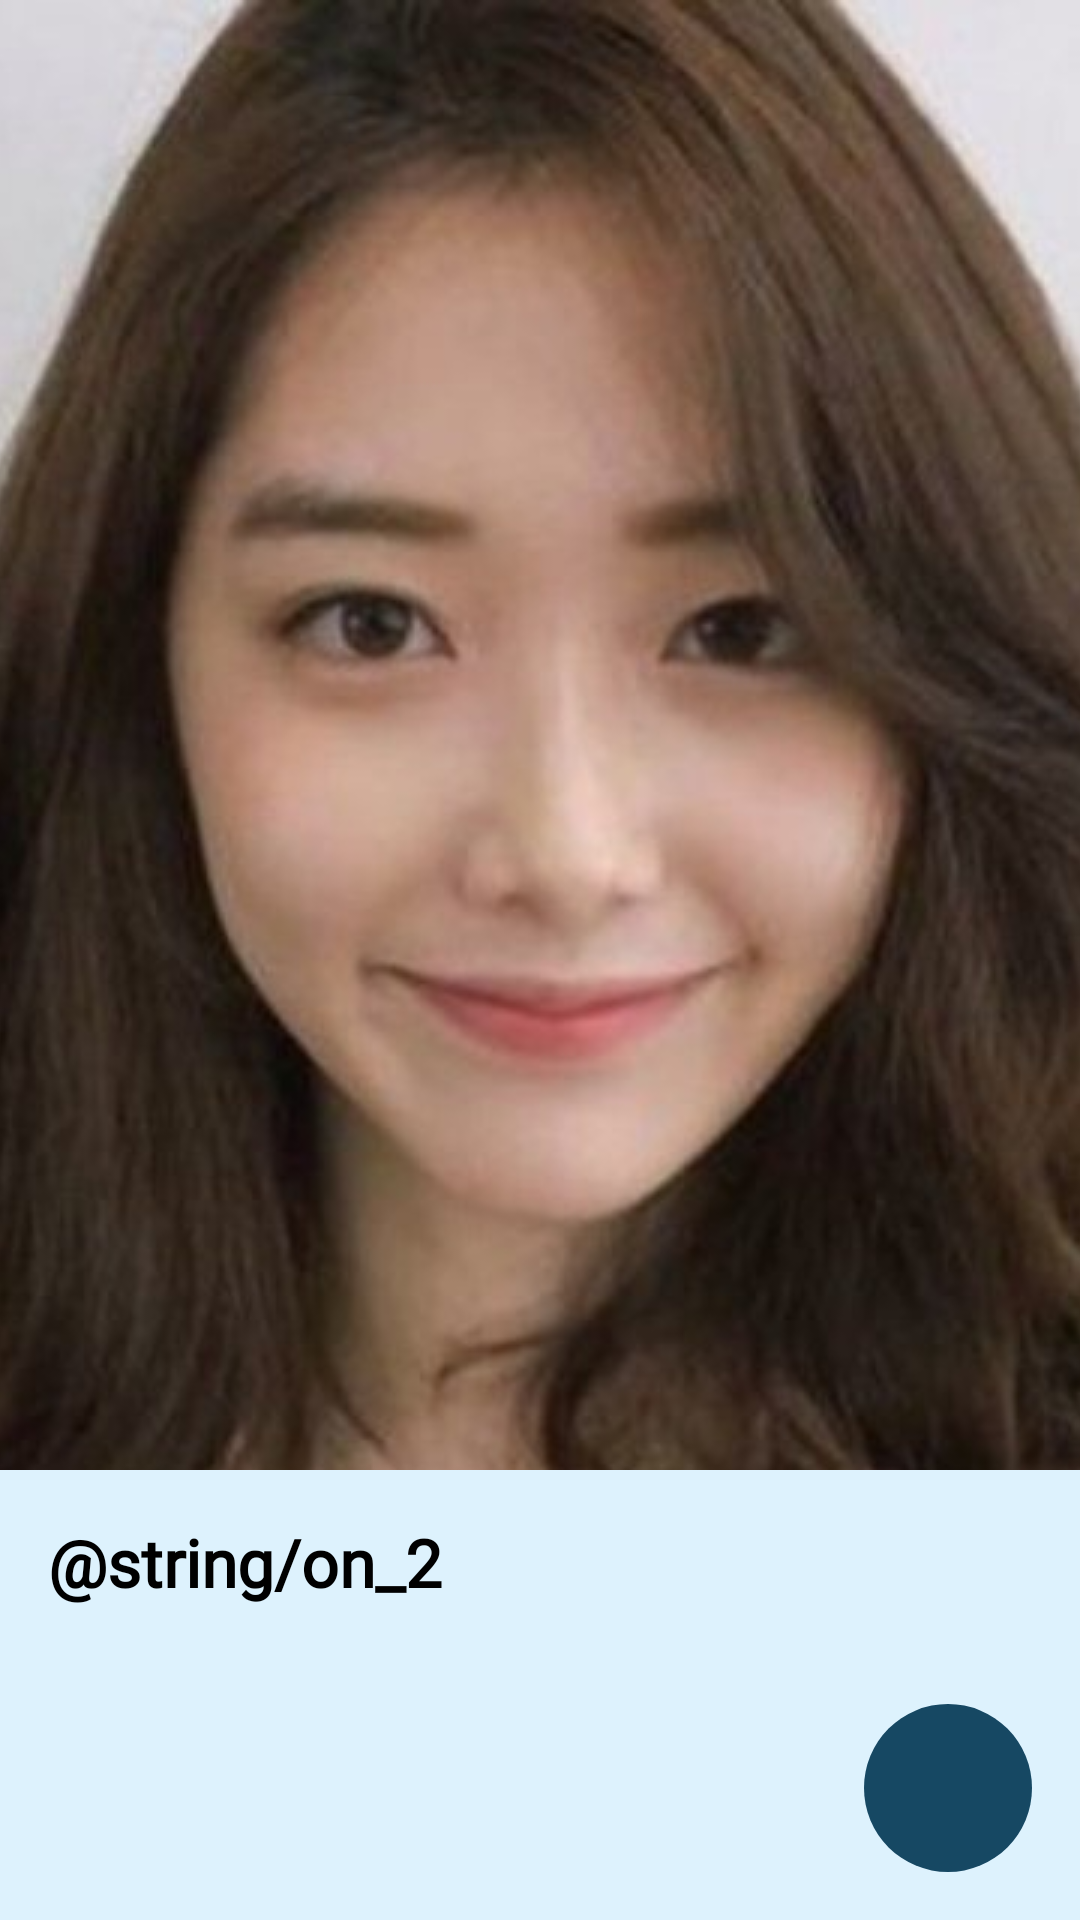

This screen was rendered from an Android layout file. Write that file and the resources it references.
<!-- AndroidManifest.xml: application theme Theme.StyleMate -->
<!-- res/layout/activity_onboarding2.xml -->
<RelativeLayout xmlns:android="http://schemas.android.com/apk/res/android"
    xmlns:tools="http://schemas.android.com/tools"
    android:layout_width="match_parent"
    android:layout_height="match_parent"
    android:background="#DDF2FD">

    
    <ImageView
        android:layout_width="match_parent"
        android:layout_height="match_parent"
        android:src="@drawable/onboarding2"
        android:scaleType="centerCrop" />

    
    <RelativeLayout
        android:layout_width="match_parent"
        android:layout_height="150dp"
        android:layout_alignParentBottom="true"
        android:background="#DDF2FD"
        android:padding="16dp">

        
        <TextView
            android:layout_width="wrap_content"
            android:layout_height="wrap_content"
            android:layout_gravity="center"
            android:layout_marginEnd="16dp"
            android:layout_marginBottom="8dp"
            android:fontFamily="@font/montserrat_bold"
            android:text="@string/on_2"
            android:textColor="#000000"
            android:textSize="22sp"
            android:textStyle="bold" />

        
        <RelativeLayout
            android:layout_width="wrap_content"
            android:layout_height="wrap_content"
            android:layout_alignParentEnd="true"
            android:layout_alignParentBottom="true">

            <ImageButton
                android:id="@+id/btnNext"
                android:layout_width="56dp"
                android:layout_height="56dp"
                android:background="@drawable/circle_background"
                android:src="@drawable/ic_next"
                android:layout_alignParentBottom="true"
                android:layout_alignParentEnd="true"
                android:layout_marginBottom="8dp"
                tools:ignore="DuplicateClickableBoundsCheck,SpeakableTextPresentCheck" />

        </RelativeLayout>

    </RelativeLayout>

</RelativeLayout>
<!-- resources referenced by this layout -->
<resources>
  <!-- drawable circle_background (drawable) -->
  <shape xmlns:android="http://schemas.android.com/apk/res/android"
      android:shape="oval">
      <solid android:color="#164863" />
  </shape>
  <!-- drawable onboarding2: png bitmap (drawable, 55603 bytes) -->
  <style name="Theme.StyleMate" parent="Base.Theme.StyleMate" />
  <style name="Base.Theme.StyleMate" parent="Theme.MaterialComponents.DayNight.NoActionBar">
          
          <item name="colorPrimary">@color/colorPrimary</item>
          <item name="colorPrimaryDark">@color/colorPrimaryDark</item>
          <item name="colorAccent">@color/colorAccent</item>
          
      </style>
  <color name="colorPrimary">#6200EE</color>
  <color name="colorPrimaryDark">#3700B3</color>
  <color name="colorAccent">#03DAC5</color>
</resources>
